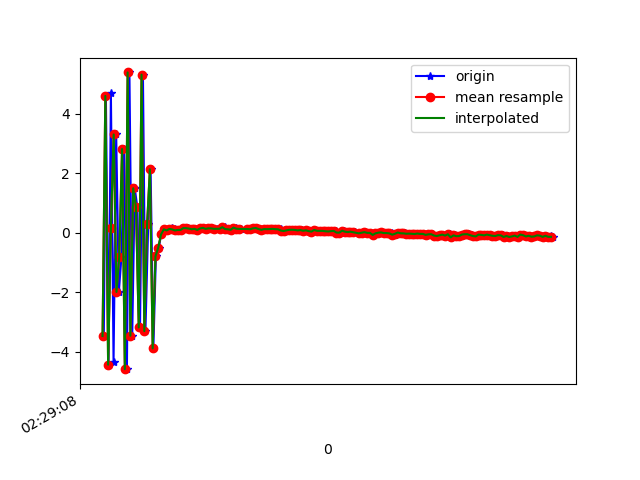

The data file committed next to this chart (first rows):
1617762548589, 458185220748453, -3.4695287, -0.4446783, -6.9564195
1617762548604, 458185239979223, 4.591, 0.9143, 5.782
1617762548623, 458185259209993, -4.43, -0.648, -3.488
1617762548640, 458185278440763, 4.673, 0.9471, 1.199
1617762548659, 458185297671533, -4.334, -0.6059, 2.173
1617762548678, 458185316902303, 3.297, 0.9106, -4.796
1617762548697, 458185336133073, -1.989, 0.01123, 7.5
1617762548716, 458185355363843, -0.8013, 0.334, -8.056
1617762548735, 458185374594613, 2.808, 0.9707, 7.591
1617762548755, 458185393825383, -4.581, -0.3796, -4.183
1617762548773, 458185413056153, 5.379, 1.319, 0.3825
1617762548793, 458185432286923, -3.459, -0.2893, 4.464
1617762548811, 458185451517693, 1.491, 0.7566, -7.18
1617762548830, 458185470748463, 0.8603, 0.5926, 8.369
1617762548849, 458185489979233, -3.182, -0.2754, -5.304
1617762548870, 458185509210003, 5.305, 1.297, 0.929
1617762548888, 458185528440773, -3.304, -0.2822, 5.141
1617762548908, 458185547671543, 0.2941, 0.4148, -7.669
1617762548925, 458185566902313, 2.129, 1.079, 7.452
1617762548945, 458185586133083, -3.884, -0.2253, -0.7342
1617762548963, 458185605363853, -0.793, 0.5601, -2.007
1617762548984, 458185624594623, -0.5031, 0.4441, -0.2751
1617762549001, 458185643825393, -0.05818, 0.4961, 0.2446
1617762549020, 458185663056163, 0.1132, 0.5106, 0.4109
1617762549040, 458185682286933, 0.07505, 0.5607, 0.4001
1617762549060, 458185701517703, 0.09848, 0.4828, 0.3732
1617762549078, 458185720748473, 0.1542, 0.5203, 0.3442
1617762549097, 458185739979243, 0.1095, 0.5377, 0.3984
1617762549117, 458185759210013, 0.07481, 0.4755, 0.3556
1617762549133, 458185778440783, 0.09212, 0.4705, 0.3318
1617762549154, 458185797671553, 0.09276, 0.4597, 0.3121
1617762549173, 458185816902323, 0.1547, 0.4182, 0.3237
1617762549192, 458185836133093, 0.1519, 0.3967, 0.3358
1617762549212, 458185855363863, 0.1372, 0.4769, 0.3471
1617762549230, 458185874594633, 0.1151, 0.4612, 0.3607
1617762549249, 458185893825403, 0.1288, 0.4464, 0.3294
1617762549269, 458185913056173, 0.09275, 0.4032, 0.3416
1617762549287, 458185932286943, 0.1416, 0.4103, 0.32
1617762549307, 458185951517713, 0.1613, 0.4486, 0.253
1617762549325, 458185970748483, 0.1286, 0.3935, 0.3032
1617762549344, 458185989979253, 0.1459, 0.4074, 0.2886
1617762549363, 458186009210023, 0.1439, 0.3602, 0.2555
1617762549382, 458186028440793, 0.13, 0.3963, 0.2772
1617762549399, 458186047671563, 0.1298, 0.3894, 0.3084
1617762549420, 458186066902333, 0.155, 0.3712, 0.2609
1617762549439, 458186086133103, 0.1072, 0.3413, 0.2857
1617762549457, 458186105363873, 0.1847, 0.3325, 0.2692
1617762549478, 458186124594643, 0.122, 0.2782, 0.2816
1617762549494, 458186143825413, 0.1143, 0.3421, 0.3217
1617762549516, 458186163056183, 0.09709, 0.3852, 0.2451
1617762549537, 458186182286953, 0.1693, 0.3218, 0.2719
1617762549554, 458186201517723, 0.1342, 0.2803, 0.2943
1617762549572, 458186220877023, 0.1257, 0.2849, 0.2406
1617762549624, 458186240107793, 0.1242, 0.3057, 0.2079
1617762549626, 458186259338563, 0.1224, 0.2877, 0.2276
1617762549640, 458186278569333, 0.1134, 0.2793, 0.2521
1617762549652, 458186297800103, 0.1167, 0.2419, 0.2525
1617762549669, 458186317030873, 0.1463, 0.2831, 0.2192
1617762549687, 458186336261643, 0.1563, 0.3249, 0.2317
1617762549706, 458186355492413, 0.1232, 0.2939, 0.1828
1617762549725, 458186374723183, 0.0971, 0.2529, 0.2438
... 109 more rows
